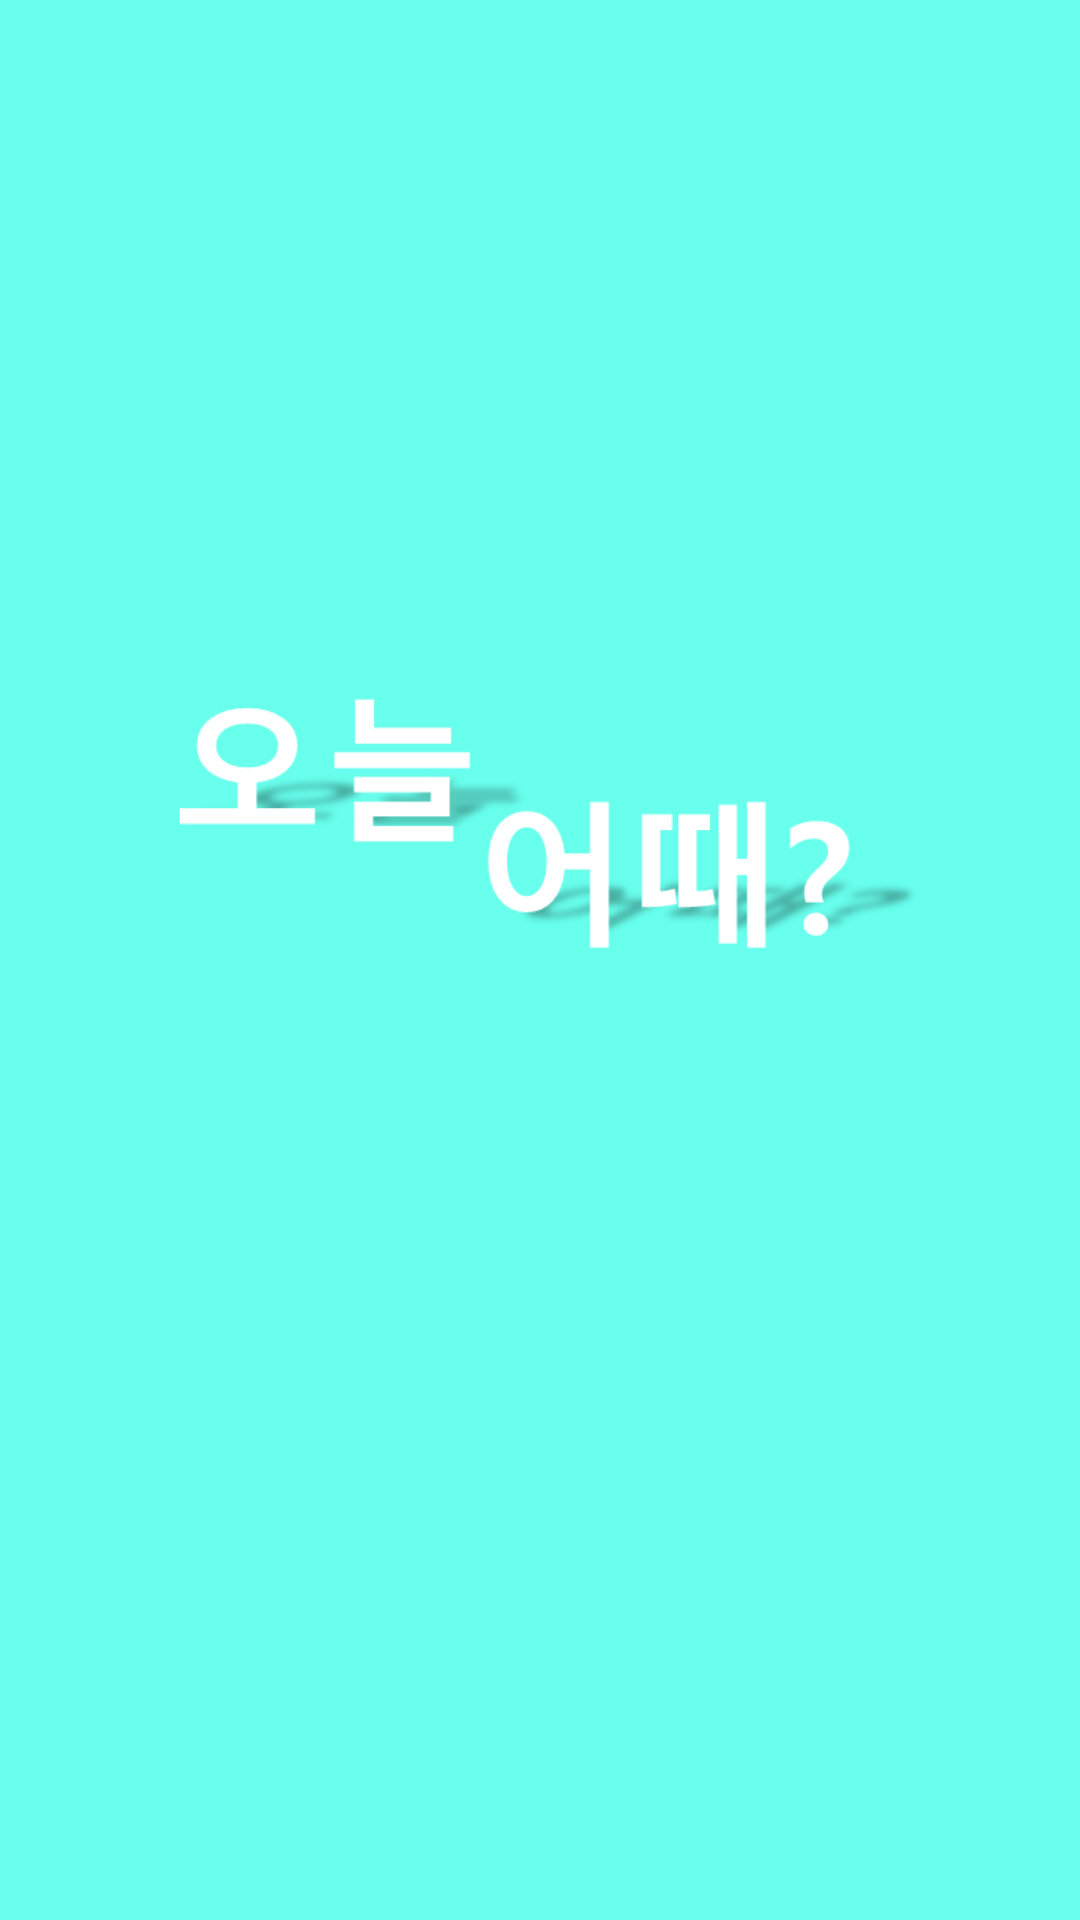

Produce the Android XML layout that renders to this screen, including the resource entries it uses.
<!-- AndroidManifest.xml: application theme Theme.Hows_Today -->
<!-- res/layout/activity_loading.xml -->
<?xml version="1.0" encoding="utf-8"?>
<LinearLayout xmlns:android="http://schemas.android.com/apk/res/android"
    xmlns:app="http://schemas.android.com/apk/res-auto"
    xmlns:tools="http://schemas.android.com/tools"
    android:layout_width="match_parent"
    android:layout_height="match_parent"
    android:background="#9700FFE1"
    tools:context=".Loading">

    <LinearLayout
        android:layout_width="wrap_content"
        android:layout_height="wrap_content">

        <ImageView
            android:layout_width="wrap_content"
            android:layout_height="wrap_content"
            android:src="@drawable/intro"/>

    </LinearLayout>

</LinearLayout>
<!-- resources referenced by this layout -->
<resources>
  <!-- drawable intro: png bitmap (drawable-v24, 19083 bytes) -->
  <style name="Theme.Hows_Today" parent="Theme.MaterialComponents.DayNight.DarkActionBar">
          
          <item name="colorPrimary">@color/purple_500</item>
          <item name="colorPrimaryVariant">@color/purple_700</item>
          <item name="colorOnPrimary">@color/white</item>
          
          <item name="colorSecondary">@color/teal_200</item>
          <item name="colorSecondaryVariant">@color/teal_700</item>
          <item name="colorOnSecondary">@color/black</item>
          
          <item name="android:statusBarColor" tools:targetApi="l">?attr/colorPrimaryVariant</item>
          
      </style>
  <color name="purple_500">#FF6200EE</color>
  <color name="purple_700">#FF3700B3</color>
  <color name="white">#FFFFFFFF</color>
  <color name="teal_200">#FF03DAC5</color>
  <color name="teal_700">#FF018786</color>
  <color name="black">#FF000000</color>
</resources>
